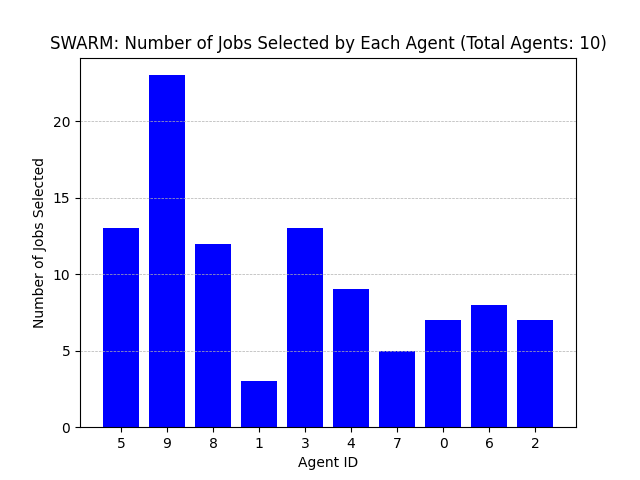

The file beside this chart, header and first rows:
Agent ID, Number of Jobs Selected
5, 13
9, 23
8, 12
1, 3
3, 13
4, 9
7, 5
0, 7
6, 8
2, 7
